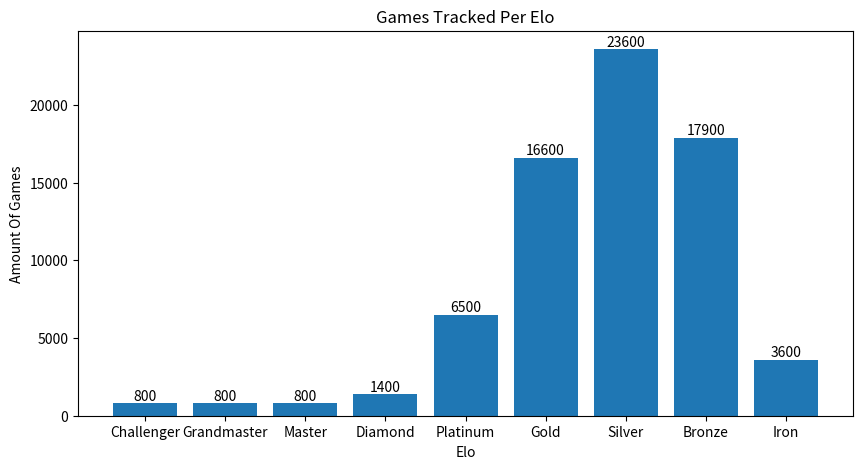

Write the Python code that produced this figure.
import matplotlib.pyplot as plt

tiers = ['Challenger', 'Grandmaster', 'Master', 'Diamond', 'Platinum', 'Gold', 'Silver', 'Bronze', 'Iron']
percentage = [800, 800, 800, 1400, 6500, 16600, 23600, 17900, 3600]

fig = plt.figure(figsize=(10, 5))
plt.bar(tiers, percentage)
for i in range(len(percentage)):
    plt.annotate(str(percentage[i]), xy=(tiers[i], percentage[i]), ha='center', va='bottom')
plt.xlabel('Elo')
plt.ylabel('Amount Of Games')
plt.title('Games Tracked Per Elo')
plt.show()